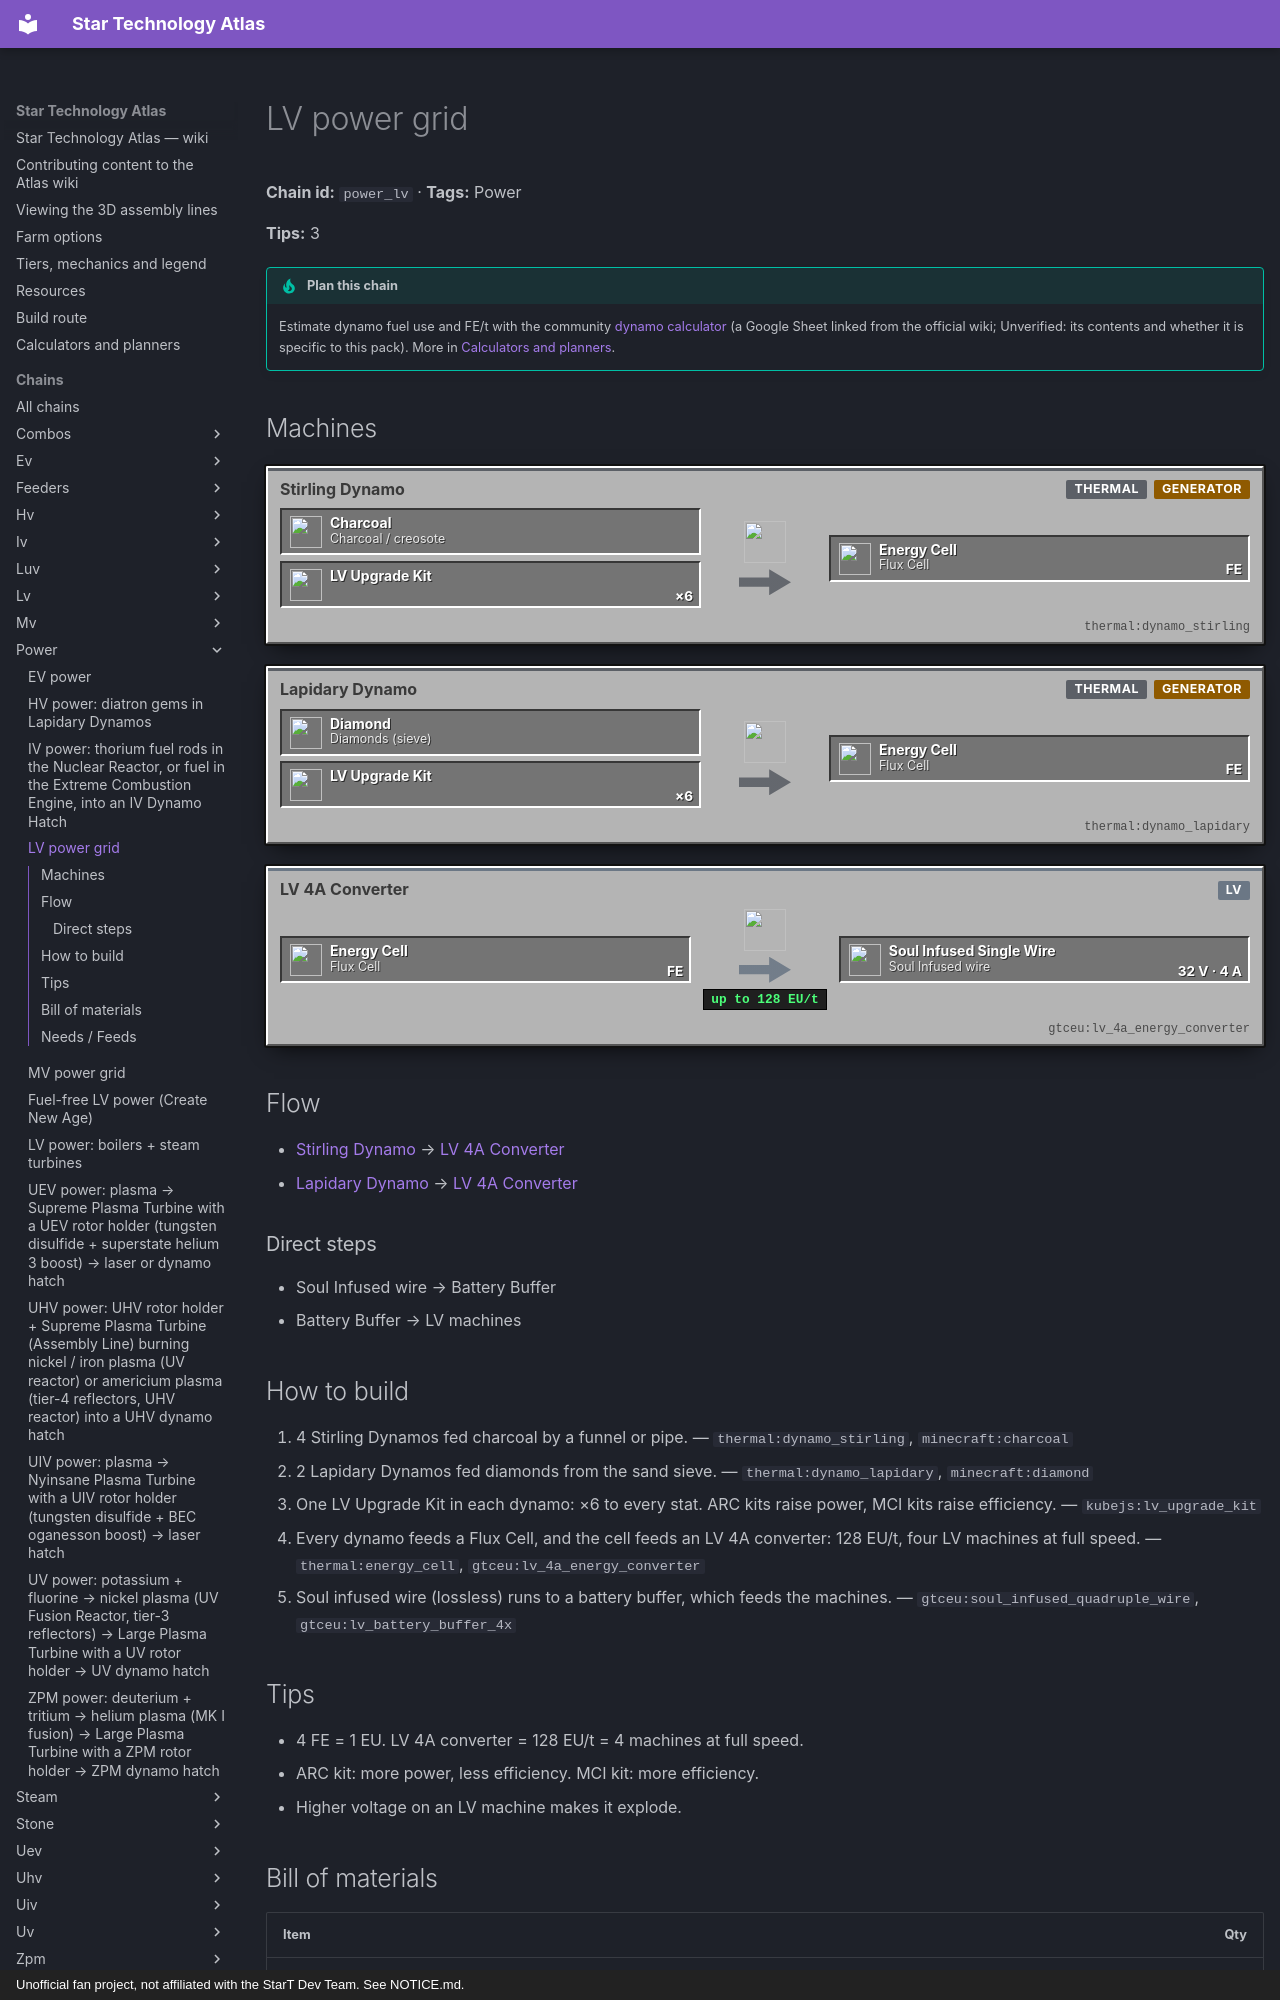

repository: BLGuyDev/StarT-Atlas · page: chains/power/power_lv/index.html · generator: mkdocs · copyright: Unofficial fan project, not affiliated with the StarT Dev Team. See NOTICE.md.

---
kind: chain
id: power_lv
order: 90
data:
  t: LV power grid
  power: true
  "n":
    - [f1, "Charcoal / creosote", i, "minecraft:charcoal"]
    - [f2, "Diamonds (sieve)", i, "minecraft:diamond"]
    - [d1, Stirling Dynamo, p, "thermal:dynamo_stirling"]
    - [d2, Lapidary Dynamo, p, "thermal:dynamo_lapidary"]
    - [kit, LV Upgrade Kit, x, "kubejs:lv_upgrade_kit"]
    - [cell, Flux Cell, x, "thermal:energy_cell"]
    - [cv, LV 4A Converter, m, "gtceu:lv_4a_energy_converter"]
    - [w, Soul Infused wire, x, "gtceu:soul_infused_single_wire"]
    - [bb, Battery Buffer, x, "gtceu:lv_battery_buffer_4x"]
    - [mc, LV machines, o, "gtceu:lv_assembler"]
  e:
    - [f1, d1]
    - [f2, d2]
    - [kit, d1, "×6"]
    - [kit, d2, "×6"]
    - [d1, cell, FE]
    - [d2, cell, FE]
    - [cell, cv, FE]
    - [cv, w, "32 V · 4 A"]
    - [w, bb]
    - [bb, mc]
  tips:
    - |-
      4 FE = 1 EU. LV 4A converter = 128 EU/t = 4 machines at full speed.
    - |-
      ARC kit: more power, less efficiency. MCI kit: more efficiency.
    - Higher voltage on an LV machine makes it explode.
  b:
    - ["thermal:dynamo_stirling", 4]
    - ["thermal:dynamo_lapidary", 2]
    - ["kubejs:lv_upgrade_kit", 6]
    - ["thermal:energy_cell", 1]
    - ["gtceu:lv_4a_energy_converter", 1]
    - ["gtceu:soul_infused_quadruple_wire", 8]
    - ["gtceu:lv_battery_buffer_4x", 1]
  how:
    - i: ["thermal:dynamo_stirling", "minecraft:charcoal"]
      t: "4 Stirling Dynamos fed charcoal by a funnel or pipe."
    - i: ["thermal:dynamo_lapidary", "minecraft:diamond"]
      t: "2 Lapidary Dynamos fed diamonds from the sand sieve."
    - i: ["kubejs:lv_upgrade_kit"]
      t: |-
        One LV Upgrade Kit in each dynamo: ×6 to every stat. ARC kits raise power, MCI kits raise efficiency.
    - i: ["thermal:energy_cell", "gtceu:lv_4a_energy_converter"]
      t: |-
        Every dynamo feeds a Flux Cell, and the cell feeds an LV 4A converter: 128 EU/t, four LV machines at full speed.
    - i: ["gtceu:soul_infused_quadruple_wire", "gtceu:lv_battery_buffer_4x"]
      t: Soul infused wire (lossless) runs to a battery buffer, which feeds the machines.
---
# LV power grid

<!-- Generated from the front matter by tools/refresh_body.js. Edit the front matter, not this text. -->

**Chain id:** `power_lv` · **Tags:** Power

**Tips:** 3

!!! tip "Plan this chain"

    Estimate dynamo fuel use and FE/t with the community [dynamo calculator](https://docs.google.com/spreadsheets/d/1n_muSKYPbVeTxJMGTGKpWlGKDjqaXruxRV3P3R-xkLA/edit?gid=616691493#gid=616691493) (a Google Sheet linked from the official wiki; Unverified: its contents and whether it is specific to this pack). More in [Calculators and planners](../../tools.md).
